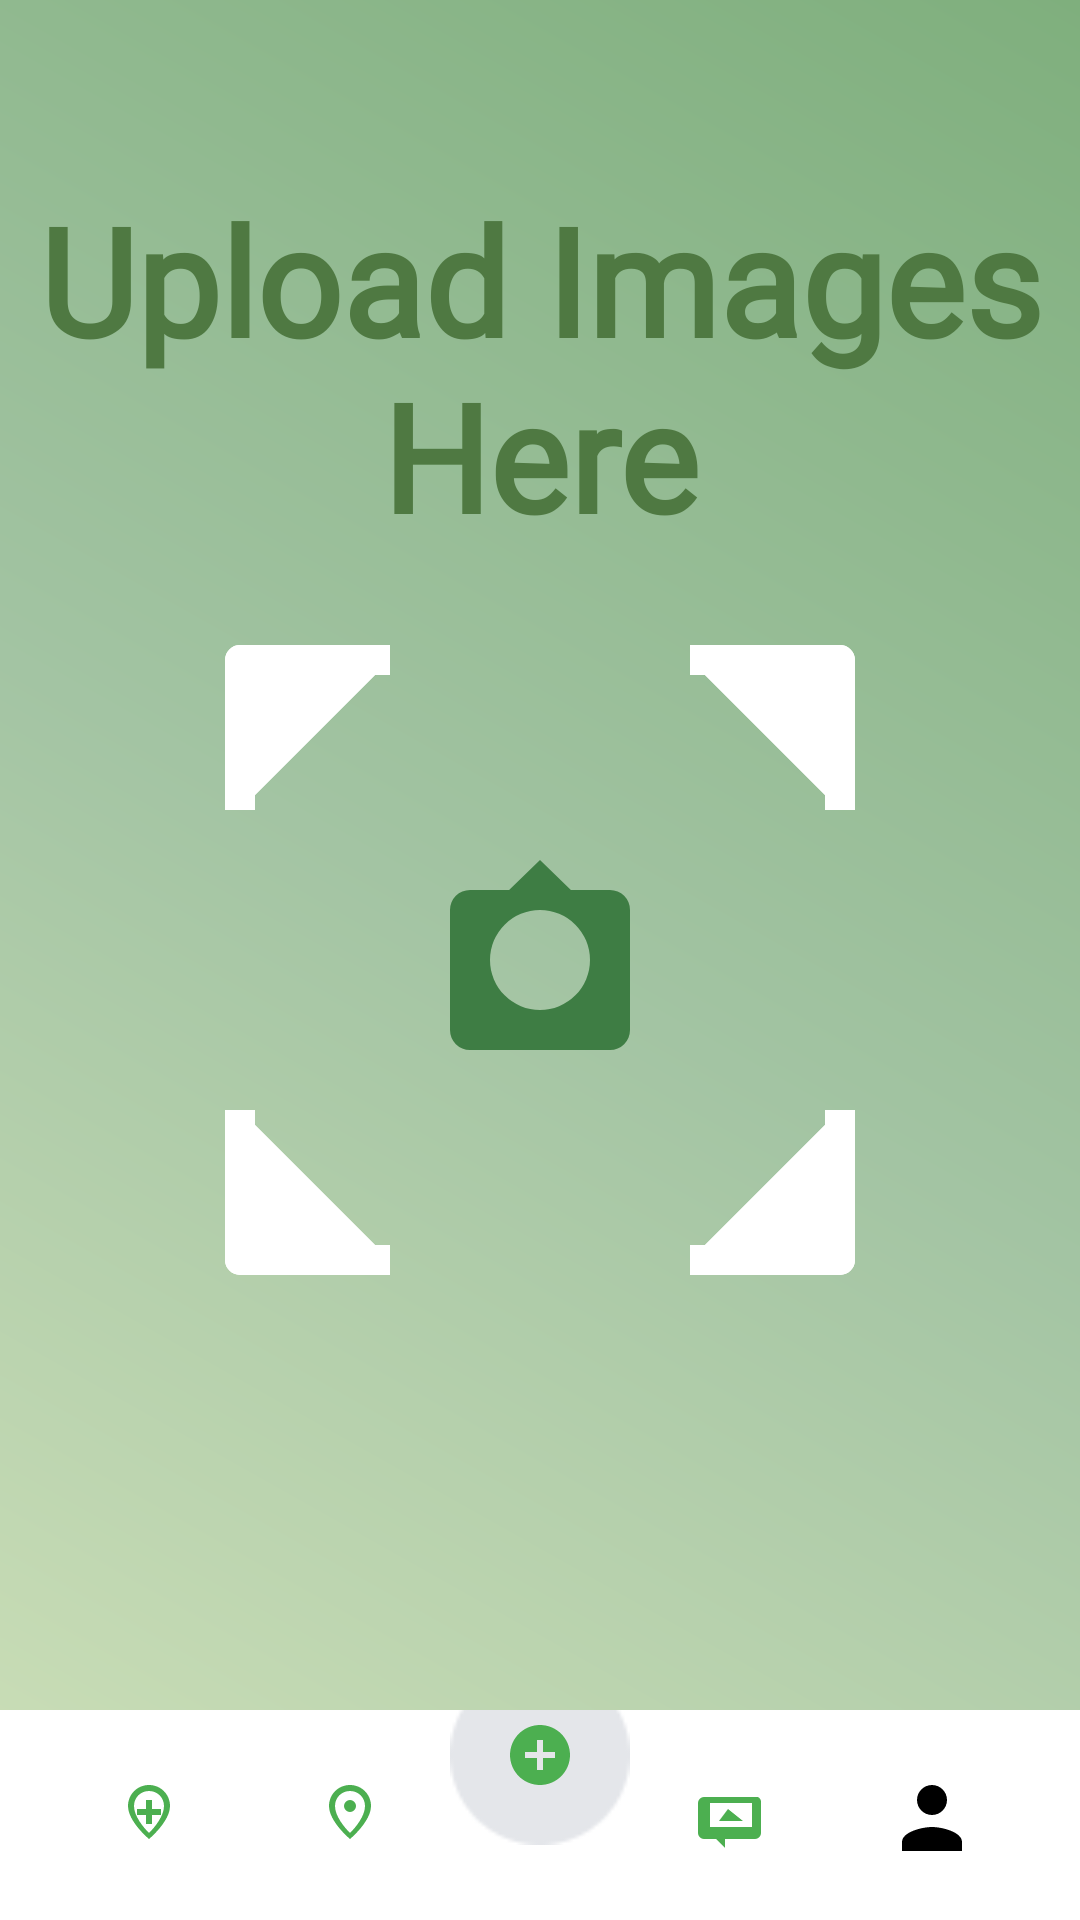

This screen was rendered from an Android layout file. Write that file and the resources it references.
<!-- AndroidManifest.xml: application theme Base.Theme.GreenSpace -->
<!-- res/layout/activity_main_window.xml -->
<?xml version="1.0" encoding="utf-8"?>
<androidx.constraintlayout.widget.ConstraintLayout
    xmlns:android="http://schemas.android.com/apk/res/android"
    xmlns:app="http://schemas.android.com/apk/res-auto"
    xmlns:tools="http://schemas.android.com/tools"
    android:layout_width="match_parent"
    android:layout_height="match_parent"
    android:background="@drawable/main_window_background_gradient">

    
    <TextView
        android:id="@+id/tvUploadImages"
        android:layout_width="wrap_content"
        android:layout_height="wrap_content"
        android:text="Upload Images Here"
        android:textSize="50sp"
        android:textStyle="bold"
        android:textColor="#4F7942"
        android:fontFamily="@font/pacifo_regular"
        android:gravity="center"
        android:paddingBottom="10dp"
        app:layout_constraintBottom_toTopOf="@id/scannerFrame"
        app:layout_constraintStart_toStartOf="parent"
        app:layout_constraintEnd_toEndOf="parent"/>


    <androidx.constraintlayout.widget.ConstraintLayout
        android:layout_width="250dp"
        android:layout_height="250dp"
        app:layout_constraintTop_toTopOf="parent"
        app:layout_constraintBottom_toBottomOf="parent"
        app:layout_constraintStart_toStartOf="parent"
        app:layout_constraintEnd_toEndOf="parent">

        
        <ImageView
            android:layout_width="match_parent"
            android:layout_height="match_parent"
            android:src="@drawable/ic_scanner_frame"
            android:scaleType="fitXY"/>

        
        <ImageView
            android:id="@+id/cameraIcon"
            android:layout_width="80dp"
            android:layout_height="80dp"
            android:src="@drawable/ic_camera_green"
            android:scaleType="centerInside"
            app:layout_constraintTop_toTopOf="parent"
            app:layout_constraintBottom_toBottomOf="parent"
            app:layout_constraintStart_toStartOf="parent"
            app:layout_constraintEnd_toEndOf="parent"/>
    </androidx.constraintlayout.widget.ConstraintLayout>

    
    <ImageView
        android:id="@+id/scannerFrame"
        android:layout_width="250dp"
        android:layout_height="250dp"
        android:scaleType="fitXY"
        android:src="@drawable/ic_scanner_frame"
        app:layout_constraintTop_toTopOf="parent"
        app:layout_constraintBottom_toBottomOf="parent"
        app:layout_constraintStart_toStartOf="parent"
        app:layout_constraintEnd_toEndOf="parent"
        android:clickable="true"
        android:focusable="true"
        android:background="?attr/selectableItemBackground" />


    
    <LinearLayout
        android:id="@+id/bottomBar"
        android:layout_width="match_parent"
        android:layout_height="70dp"
        android:orientation="horizontal"
        android:background="@android:color/white"
        android:gravity="center"
        android:paddingHorizontal="16dp"
        app:layout_constraintBottom_toBottomOf="parent"
        app:layout_constraintStart_toStartOf="parent"
        app:layout_constraintEnd_toEndOf="parent">

        <ImageButton
            android:id="@+id/btnCreateSharedSpace"
            android:layout_width="0dp"
            android:layout_height="70dp"
            android:layout_weight="1"
            android:src="@drawable/ic_create_shared_space"
            android:background="@android:color/transparent"
            android:scaleType="centerInside" />

        <ImageButton
            android:id="@+id/btnSharedSpaces"
            android:layout_width="0dp"
            android:layout_height="70dp"
            android:layout_weight="1"
            android:src="@drawable/ic_view_shared_space"
            android:background="@android:color/transparent"
            android:scaleType="centerInside" />

        
        <ImageButton
            android:id="@+id/btnAdd"
            android:layout_width="60dp"
            android:layout_height="60dp"
            android:background="@drawable/ic_card"
            android:src="@drawable/ic_add"
            android:scaleType="centerInside"
            app:layout_constraintBottom_toTopOf="@id/bottomBar"
            app:layout_constraintStart_toStartOf="parent"
            app:layout_constraintEnd_toEndOf="parent"
            android:layout_marginBottom="20dp" />


        <ImageButton
            android:id="@+id/btnTipsImage"
            android:layout_width="0dp"
            android:layout_height="70dp"
            android:layout_weight="1"
            android:src="@drawable/view_images_tips"
            android:background="@android:color/transparent"
            android:scaleType="centerInside" />

        <ImageButton
            android:id="@+id/btnProfile"
            android:layout_width="0dp"
            android:layout_height="wrap_content"
            android:layout_weight="1"
            android:src="@drawable/ic_profile"
            android:background="@android:color/transparent"
            android:scaleType="centerInside" />

    </LinearLayout>

</androidx.constraintlayout.widget.ConstraintLayout>
<!-- resources referenced by this layout -->
<resources>
  <!-- drawable ic_add (drawable) -->
  <vector xmlns:android="http://schemas.android.com/apk/res/android"
      android:width="24dp"
      android:height="24dp"
      android:viewportWidth="24"
      android:viewportHeight="24">
      <path
          android:fillColor="@color/plant_green"
          android:pathData="M12,2C6.48,2 2,6.48 2,12s4.48,10 10,10 10,-4.48 10,-10S17.52,2 12,2zm5,11h-4v4h-2v-4H7v-2h4V7h2v4h4v2z"/>
  </vector>
  <!-- drawable ic_camera_green (drawable) -->
  <vector xmlns:android="http://schemas.android.com/apk/res/android"
      android:width="1250dp"
      android:height="1250dp"
      android:viewportWidth="24"
      android:viewportHeight="24">
  
      <path
          android:fillColor="#3E7D44"
          android:scaleX="50.0"
          android:scaleY="50.0"
          android:translateX="-50"
          android:translateY="-50"
          android:pathData="M12,2L15.09,5H19a2,2 0 0,1 2,2V19a2,2 0 0,1 -2,2H5a2,2 0 0,1 -2,-2V7a2,2 0 0,1 2,-2H8.91L12,2M12,7A5,5 0 1,0 17,12A5,5 0 0,0 12,7Z"/>
  </vector>
  <!-- drawable ic_create_shared_space (drawable) -->
  <vector xmlns:android="http://schemas.android.com/apk/res/android"
      android:width="24dp"
      android:height="24dp"
      android:viewportWidth="24"
      android:viewportHeight="24"
      android:tint="@color/plant_green">
      <path
          android:fillColor="@color/plant_green"
          android:pathData="M12,2C8.1,2 5,5.1 5,9c0,5.2 7,11 7,11s7,-5.8 7,-11c0,-3.9 -3.1,-7 -7,-7M12,4c2.8,0 5,2.2 5,5c0,3.3 -3,7 -5,9c-2,-2 -5,-5.7 -5,-9c0,-2.8 2.2,-5 5,-5M11,7v3H8v2h3v3h2v-3h3v-2h-3V7h-2z"/>
  </vector>
  <!-- drawable ic_profile (drawable) -->
  <vector xmlns:android="http://schemas.android.com/apk/res/android"
      android:width="24dp"
      android:height="24dp"
      android:viewportWidth="24"
      android:viewportHeight="24">
      <path
          android:fillColor="#000000"
          android:pathData="M12,2c2.76,0 5,2.24 5,5s-2.24,5 -5,5 -5,-2.24 -5,-5 2.24,-5 5,-5zm0,14c3.33,0 10,1.67 10,5v3h-20v-3c0,-3.33 6.67,-5 10,-5z"/>
  </vector>
  <!-- drawable ic_scanner_frame (drawable) -->
  <vector xmlns:android="http://schemas.android.com/apk/res/android"
      android:width="100dp"
      android:height="100dp"
      android:viewportWidth="100"
      android:viewportHeight="100">
      <path
          android:fillColor="#FFFFFF"
          android:strokeWidth="4"
          android:strokeColor="#FFFFFF"
          android:strokeLineJoin="round"
          android:pathData="M10,30 L10,10 L30,10 M70,10 L90,10 L90,30 M90,70 L90,90 L70,90 M30,90 L10,90 L10,70" />
  </vector>
  <!-- drawable main_window_background_gradient (drawable) -->
  <?xml version="1.0" encoding="utf-8"?>
  <layer-list xmlns:android="http://schemas.android.com/apk/res/android">
      <item>
          <shape android:shape="rectangle">
              <gradient
                  android:type="linear"
                  android:angle="45"
                  android:startColor="#CFE1B9"
                  android:centerColor="#A3C4A3"
                  android:endColor="#7FAF7D"
                  android:useLevel="false"/>
          </shape>
      </item>
  </layer-list>
  <!-- drawable view_images_tips (drawable) -->
  <vector xmlns:android="http://schemas.android.com/apk/res/android"
      android:width="24dp"
      android:height="24dp"
      android:viewportWidth="24"
      android:viewportHeight="24"
      android:tint="@color/plant_green">
      <path
          android:fillColor="@color/plant_green"
          android:pathData="M21,6H3A2,2 0 0,0 1,8v10a2,2 0 0,0 2,2h4l3,3v-3h10a2,2 0 0,0 2,-2V8A2,2 0 0,0 21,6M19,16H5V8h14M11,10L8,14h8"/>
  </vector>
  <color name="plant_green">#4CAF50</color>
  <color name="green">#2E7D32</color>
  <color name="green_dark">#2E7D32</color>
  <color name="soft_green">#A8E6CF</color>
  <color name="white">#FFFFFFFF</color>
</resources>
